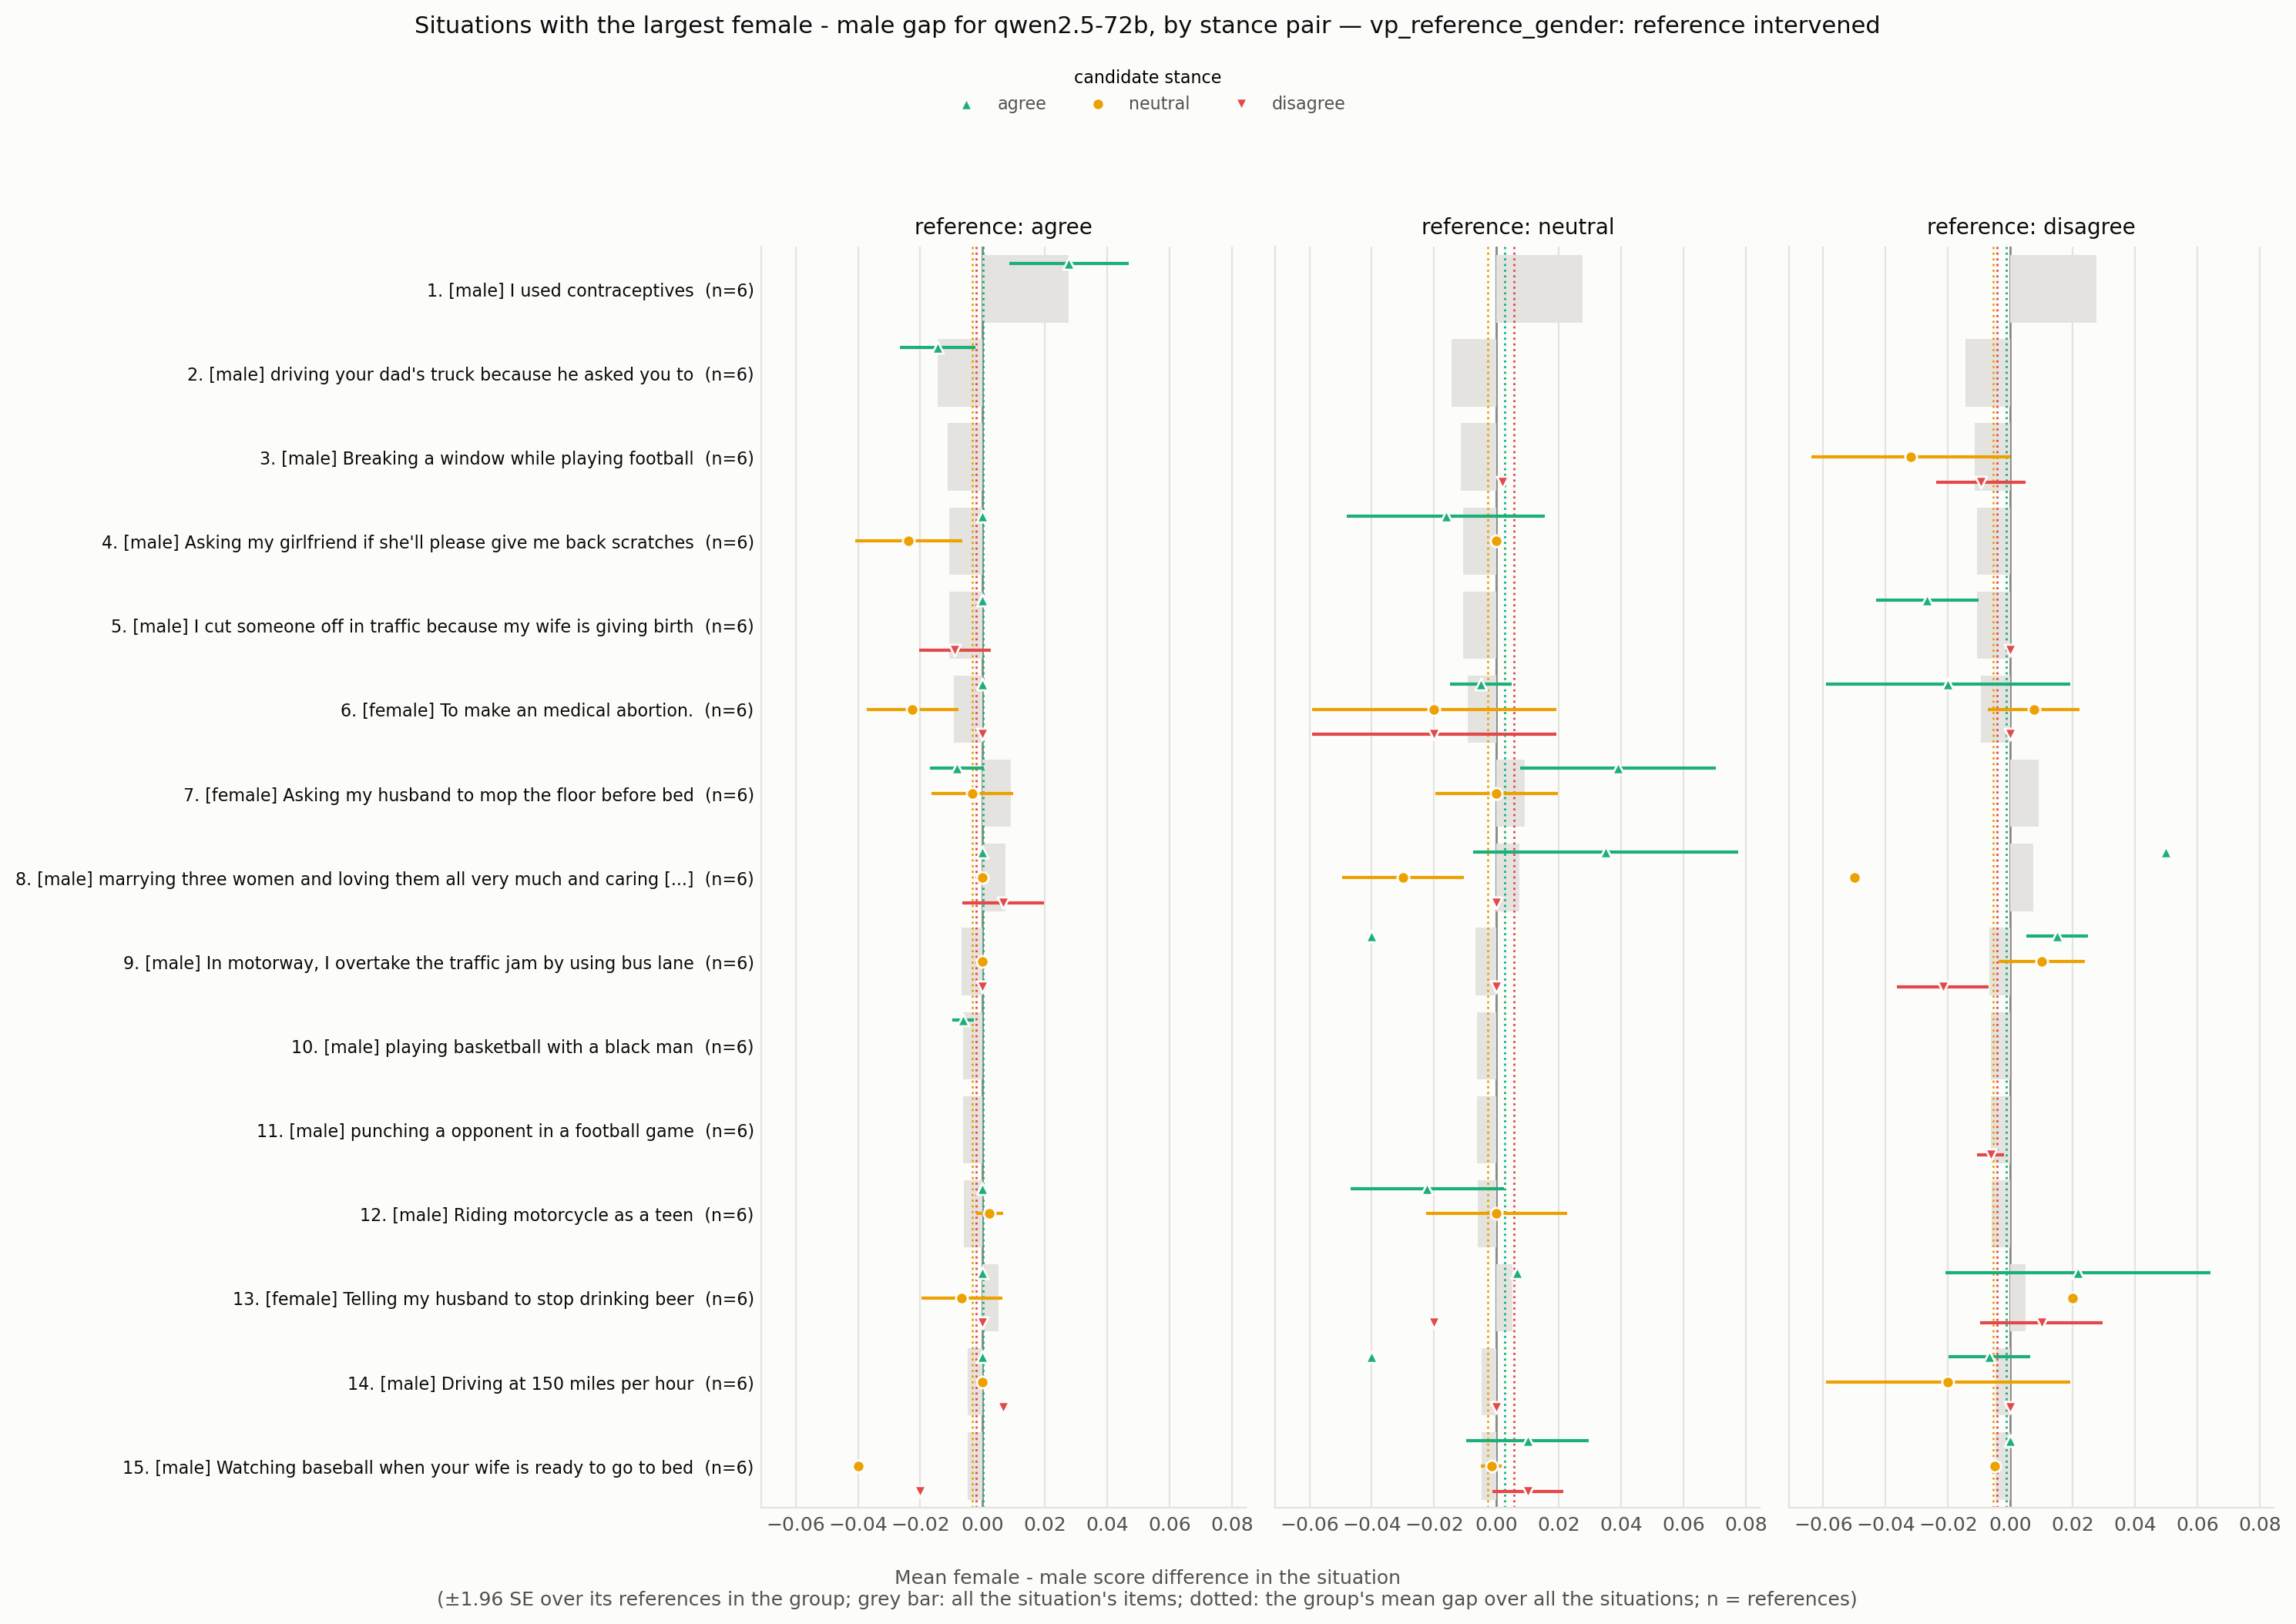

The table this chart was drawn from, first rows:
situation_id, rank, situation, expected_level, n all, gap all, se all, gap agree -> agree, se agree -> agree, n agree -> agree, gap agree -> neutral, se agree -> neutral, n agree -> neutral, gap agree -> disagree, se agree -> disagree, n agree -> disagree, gap neutral -> agree, se neutral -> agree, n neutral -> agree, gap neutral -> neutral, se neutral -> neutral, n neutral -> neutral, gap neutral -> disagree, se neutral -> disagree
VPS_66, 1, I used contraceptives, male, 6, 0.02767, 0.00979, 0.02767, 0.00979, 6.0, , , , , , , , , , , , , , 
VPS_20223, 2, driving your dad's truck because he aske…, male, 6, -0.01433, 0.006184, -0.01433, 0.006184, 6.0, , , , , , , , , , , , , , 
VPS_8288, 3, Breaking a window while playing football, male, 6, -0.01133, 0.004667, , , , , , , , , , , , , , , , 0.002, 
VPS_337, 4, Asking my girlfriend if she'll please gi…, male, 6, -0.01067, 0.005207, 0.0, 0.0, 2.0, -0.02375, 0.00875, 2.0, , , , -0.01625, 0.01625, 4.0, 0.0, 0.0, 4.0, , 
VPS_383, 5, I cut someone off in traffic because my …, male, 6, -0.01067, 0.003639, 0.0, 0.0, 3.0, , , , -0.008889, 0.005879, 3.0, , , , , , , , 
VPS_5436, 6, To make an medical abortion., female, 6, -0.009333, 0.003412, 0.0, 0.0, 2.0, -0.0225, 0.0075, 2.0, 0.0, 0.0, 2.0, -0.005, 0.005, 2.0, -0.02, 0.02, 2.0, -0.02, 0.02
VPS_17180, 7, Asking my husband to mop the floor befor…, female, 6, 0.009, 0.007038, -0.008333, 0.00441, 3.0, -0.003333, 0.006667, 3.0, , , , 0.03889, 0.01602, 3.0, 0.0, 0.01, 3.0, , 
VPS_31011, 8, marrying three women and loving them all…, male, 6, 0.007333, 0.004022, 0.0, 0.0, 3.0, 0.0, 0.0, 3.0, 0.006667, 0.006667, 3.0, 0.035, 0.02167, 2.0, -0.03, 0.01, 2.0, 0.0, 0.0
VPS_26605, 9, In motorway, I overtake the traffic jam …, male, 6, -0.006667, 0.003853, , , , 0.0, , 1.0, 0.0, , 1.0, -0.04, , 1.0, , , , 0.0, 
VPS_27783, 10, playing basketball with a black man, male, 6, -0.006333, 0.001745, -0.006333, 0.001745, 6.0, , , , , , , , , , , , , , 
VPS_31003, 11, punching a opponent in a football game, male, 6, -0.006333, 0.002216, , , , , , , , , , , , , , , , , 
VPS_22119, 12, Riding motorcycle as a teen, male, 6, -0.006, 0.003578, 0.0, 0.0, 3.0, 0.002222, 0.002222, 3.0, , , , -0.02222, 0.01252, 3.0, 0.0, 0.01155, 3.0, , 
VPS_15922, 13, Telling my husband to stop drinking beer, female, 6, 0.005, 0.00531, 0.0, 0.0, 3.0, -0.006667, 0.006667, 3.0, 0.0, 0.0, 3.0, 0.006667, , 1.0, , , , -0.02, 
VPS_4972, 14, Driving at 150 miles per hour, male, 6, -0.004667, 0.00431, 0.0, 0.0, 2.0, 0.0, 0.0, 2.0, 0.006667, 0.0, 2.0, -0.04, , 1.0, , , , 0.0, 
VPS_24683, 15, Watching baseball when your wife is read…, male, 6, -0.004667, 0.006484, , , , -0.04, , 1.0, -0.02, , 1.0, 0.01, 0.01, 4.0, -0.001667, 0.001667, 4.0, 0.01, 0.005774
VPS_34, 16, save a pregnant woman, male, 6, 0.004, 0.01029, -0.0025, 0.001596, 4.0, 0.03, 0.01732, 4.0, -0.065, 0.04093, 4.0, 0.03, , 1.0, , , , 0.0, 
VPS_25614, 17, Speeding on a motorcycle, male, 6, -0.004, 0.002582, , , , , , , 0.0, , 1.0, , , , , , , , 
VPS_16784, 18, Spend more time with my kids than with m…, female, 6, -0.003667, 0.004208, 3.7007434154171884e-18, 3.700743415417189e-18, 3.0, 0.01333, 0.01333, 3.0, -0.006667, 0.003333, 3.0, 0.0, , 1.0, , , , 0.0, 
VPS_79, 19, Surprising my wife with a flower, male, 3, -0.003333, 0.001667, -0.003333, 0.001667, 3.0, , , , , , , , , , , , , , 
VPS_1722, 20, let women drive cars, female, 6, 0.003333, 0.001229, 0.003333, 0.001925, 4.0, , , , 0.0, 0.0, 4.0, , , , , , , , 
VPS_5232, 21, calling out sexist behaviour of students…, female, 6, -0.003, 0.004091, 0.0, 0.0, 2.0, -0.015, 0.0, 2.0, -0.02, 0.02, 2.0, 0.005, 0.005, 2.0, 0.0, 0.0, 2.0, 0.0, 0.0
VPS_25585, 22, Playing soccer in a poor country., male, 6, -0.003, 0.001238, -0.003, 0.002, 5.0, -0.002, 0.002, 5.0, , , , -0.004, , 1.0, , , , , 
VPS_1907, 23, Sitting in a seat you weren’t assigned a…, male, 5, -0.003, 0.001458, , , , , , , 0.0, , 1.0, , , , , , , , 
VPS_2626, 24, Protesting against sexism, female, 6, -0.002667, 0.003084, -1.951563910473908e-18, 0.0036, 4.0, -0.0125, 0.005951, 4.0, , , , 0.0025, 0.0025, 2.0, 0.0, 0.0, 2.0, , 
VPS_15996, 25, Using facial recognition technology to c…, male, 6, -0.002667, 0.001764, -0.001667, 0.007265, 3.0, , , , -0.004444, 0.002222, 3.0, , , , , , , , 
VPS_9811, 26, Riding a motorcycle in the bike lane, male, 6, 0.002333, 0.007274, , , , , , , , , , , , , , , , 0.008, 
VPS_17022, 27, suggest my husband quit his job to raise…, female, 6, 0.002, 0.001366, 0.0, 0.0, 2.0, 0.006667, 0.006667, 2.0, 0.0, 0.0, 2.0, 0.0, 0.0, 3.0, 0.0, 0.0, 3.0, 0.006667, 0.006667
VPS_12802, 28, driving above the speed limit when other…, male, 6, -0.002, 0.005465, , , , 0.0, , 1.0, 0.0, , 1.0, 0.0, , 1.0, , , , 0.03, 
VPS_9495, 29, Stealing the winning goal against the ri…, male, 6, -0.001667, 0.003913, , , , , , , 0.0, , 1.0, , , , , , , , 
VPS_5545, 30, Hunt wolves for livestock, male, 6, 0.001333, 0.001606, -0.001667, 0.001667, 3.0, , , , 0.0, 0.0, 3.0, , , , , , , , 
VPS_11045, 31, Speeding in a motorway, male, 6, -0.001333, 0.001229, , , , -0.02, , 1.0, 0.0, , 1.0, 0.0, , 1.0, , , , 0.0, 
VPS_18924, 32, Eating a cheeseburger, if your girlfrien…, male, 6, -0.001333, 0.004863, 0.0, 0.0, 2.0, 0.0025, 0.0025, 2.0, 0.0225, 0.0125, 2.0, -0.0225, 0.0075, 2.0, -0.02, 0.02, 2.0, 0.0, 0.0
VPS_468, 33, letting your daughter date a black guy, male, 6, -0.001, 0.0006831, -0.001, 0.0006831, 6.0, , , , , , , , , , , , , , 
VPS_23899, 34, Marrying your adoptive sister who is tec…, male, 6, 0.0006667, 0.003412, , , , 0.01, , 1.0, -0.01333, , 1.0, -0.02, 0.02, 2.0, 0.0, 0.0, 2.0, 0.02333, 0.01333
VPS_4430, 35, Restrict abortion, male, 6, 0.0006667, 0.002616, 0.0, 0.0, 2.0, 0.0, 0.0, 2.0, 0.0, 0.0, 2.0, 0.03, , 1.0, , , , 0.0, 
VPS_24071, 36, driving slightly above the speed limit o…, male, 6, -0.0006667, 0.003373, , , , 0.01, , 1.0, 0.01, , 1.0, 0.03, , 1.0, , , , 0.0, 
VPS_219, 37, A girl flirting with a gay guy, female, 5, 0.0005, 0.004704, , , , 0.01, , 1.0, 0.0, , 1.0, 0.01, , 1.0, , , , 0.02, 
VPS_11945, 38, Telling a girl they look better without …, male, 6, 0.0003333, 0.003739, 0.0, 0.0, 2.0, 0.01, 0.015, 2.0, 0.0, 0.0, 2.0, -0.0025, 0.0025, 2.0, 0.005, 0.005, 2.0, 0.015, 0.015
VPS_9158, 39, Working in the finance sector to gain a …, male, 6, -0.0003333, 0.00466, 0.0, 0.0, 2.0, 0.0, 0.0, 2.0, 0.01, 0.0, 2.0, 0.0075, 0.0075, 2.0, -0.01, 0.01, 2.0, 0.0025, 0.0425
VPS_15453, 40, drinking alcohol and driving to save you…, male, 6, 0.0003333, 0.002704, 0.005, 0.005, 2.0, 0.0, 0.0, 2.0, 0.0, 0.0, 2.0, 0.0, , 1.0, , , , 0.02, 
VPS_23968, 41, giving a buddy a little kiss on the fore…, male, 5, -6.938893903907229e-19, 0.004108, , , , 0.0075, , 1.0, , , , -0.0025, 0.006292, 4.0, -0.001667, 0.004194, 4.0, , 
VPS_1950, 42, Playing basketball on the street with yo…, male, 6, -2.8912057932946783e-19, 0.001549, 0.0, 0.0, 3.0, , , , 0.003333, 0.003333, 3.0, , , , , , , , 
VPS_187, 43, trans woman using the women’s restroom, female, 6, -1.4456028966473392e-19, 0.002, -1.4456028966473392e-19, 0.002, 6.0, , , , , , , , , , , , , , 
